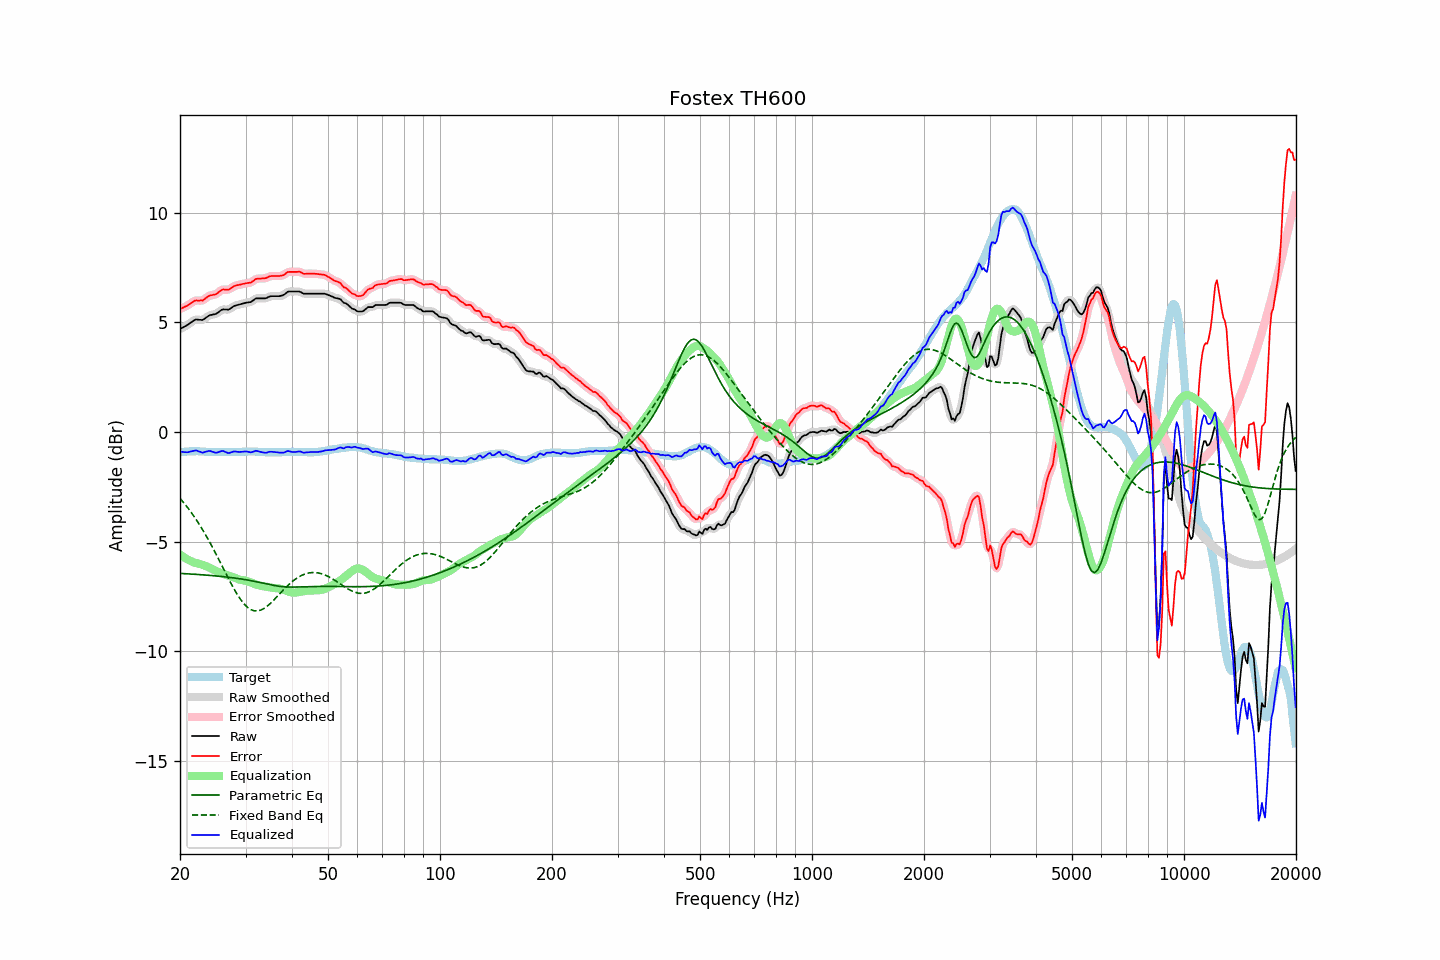

The file beside this chart, header and first rows:
frequency, raw, error, smoothed, error_smoothed, equalization, parametric_eq, fixed_band_eq, equalized_raw, equalized_smoothed, target
20.00, 4.70, 5.62, 4.70, 5.62, -5.58, -6.44, -3.02, -0.88, -0.88, -0.92
20.20, 4.74, 5.65, 4.74, 5.64, -5.64, -6.44, -3.10, -0.90, -0.90, -0.91
20.40, 4.78, 5.68, 4.78, 5.68, -5.69, -6.45, -3.19, -0.91, -0.91, -0.90
20.61, 4.82, 5.71, 4.82, 5.71, -5.73, -6.45, -3.28, -0.92, -0.92, -0.90
20.81, 4.86, 5.75, 4.86, 5.75, -5.78, -6.46, -3.37, -0.92, -0.92, -0.89
21.02, 4.90, 5.79, 4.90, 5.79, -5.82, -6.46, -3.47, -0.92, -0.91, -0.89
21.23, 4.96, 5.84, 4.95, 5.83, -5.85, -6.47, -3.56, -0.89, -0.90, -0.88
21.44, 5.01, 5.89, 5.01, 5.89, -5.89, -6.47, -3.66, -0.88, -0.88, -0.88
21.66, 5.06, 5.93, 5.06, 5.94, -5.92, -6.47, -3.76, -0.86, -0.86, -0.88
21.87, 5.11, 5.99, 5.10, 5.98, -5.95, -6.48, -3.87, -0.84, -0.84, -0.88
22.09, 5.14, 6.01, 5.13, 6.00, -5.97, -6.48, -3.98, -0.83, -0.84, -0.87
22.31, 5.13, 6.00, 5.13, 6.00, -5.99, -6.49, -4.09, -0.86, -0.85, -0.87
22.54, 5.12, 6.00, 5.12, 6.00, -6.01, -6.49, -4.21, -0.89, -0.89, -0.88
22.76, 5.12, 6.01, 5.11, 5.99, -6.03, -6.50, -4.32, -0.91, -0.91, -0.89
22.99, 5.11, 6.00, 5.13, 6.01, -6.05, -6.51, -4.44, -0.94, -0.92, -0.89
23.22, 5.16, 6.05, 5.16, 6.05, -6.07, -6.51, -4.57, -0.92, -0.92, -0.89
23.45, 5.21, 6.11, 5.20, 6.10, -6.10, -6.52, -4.69, -0.89, -0.90, -0.90
23.69, 5.26, 6.15, 5.26, 6.16, -6.13, -6.52, -4.82, -0.88, -0.87, -0.90
23.92, 5.31, 6.21, 5.30, 6.20, -6.17, -6.53, -4.95, -0.86, -0.87, -0.90
24.16, 5.34, 6.24, 5.33, 6.23, -6.20, -6.53, -5.09, -0.87, -0.87, -0.90
24.40, 5.35, 6.25, 5.35, 6.25, -6.24, -6.54, -5.22, -0.89, -0.89, -0.90
24.65, 5.37, 6.27, 5.36, 6.26, -6.28, -6.55, -5.36, -0.91, -0.92, -0.90
24.89, 5.38, 6.28, 5.39, 6.28, -6.32, -6.55, -5.50, -0.94, -0.93, -0.90
25.14, 5.42, 6.32, 5.42, 6.32, -6.35, -6.56, -5.64, -0.93, -0.93, -0.90
25.39, 5.47, 6.38, 5.47, 6.38, -6.38, -6.57, -5.79, -0.91, -0.91, -0.91
25.65, 5.53, 6.44, 5.53, 6.44, -6.41, -6.58, -5.93, -0.88, -0.88, -0.91
25.91, 5.58, 6.48, 5.57, 6.48, -6.44, -6.58, -6.08, -0.86, -0.87, -0.91
26.16, 5.60, 6.51, 5.59, 6.50, -6.46, -6.59, -6.22, -0.86, -0.87, -0.91
26.43, 5.59, 6.50, 5.59, 6.50, -6.49, -6.60, -6.37, -0.90, -0.90, -0.91
26.69, 5.59, 6.50, 5.58, 6.49, -6.51, -6.61, -6.51, -0.93, -0.93, -0.91
26.96, 5.58, 6.49, 5.59, 6.50, -6.54, -6.61, -6.66, -0.96, -0.95, -0.91
27.23, 5.62, 6.53, 5.62, 6.53, -6.56, -6.62, -6.80, -0.94, -0.94, -0.91
27.50, 5.67, 6.58, 5.67, 6.57, -6.58, -6.63, -6.94, -0.91, -0.92, -0.91
27.77, 5.72, 6.63, 5.72, 6.62, -6.61, -6.64, -7.07, -0.89, -0.89, -0.91
28.05, 5.76, 6.67, 5.75, 6.66, -6.64, -6.65, -7.20, -0.88, -0.89, -0.91
28.33, 5.78, 6.69, 5.78, 6.69, -6.67, -6.66, -7.32, -0.89, -0.89, -0.91
28.62, 5.80, 6.71, 5.80, 6.70, -6.70, -6.67, -7.45, -0.90, -0.90, -0.91
28.90, 5.82, 6.72, 5.82, 6.72, -6.72, -6.68, -7.56, -0.90, -0.90, -0.90
29.19, 5.84, 6.74, 5.84, 6.74, -6.74, -6.69, -7.66, -0.90, -0.90, -0.90
29.48, 5.86, 6.76, 5.86, 6.75, -6.75, -6.71, -7.76, -0.89, -0.89, -0.90
29.78, 5.88, 6.77, 5.88, 6.77, -6.76, -6.72, -7.84, -0.88, -0.88, -0.89
30.08, 5.90, 6.79, 5.90, 6.78, -6.78, -6.73, -7.92, -0.88, -0.88, -0.89
30.38, 5.91, 6.80, 5.90, 6.79, -6.80, -6.74, -7.99, -0.89, -0.89, -0.89
30.68, 5.92, 6.81, 5.92, 6.80, -6.82, -6.76, -8.04, -0.91, -0.91, -0.89
30.99, 5.93, 6.82, 5.94, 6.83, -6.85, -6.77, -8.09, -0.93, -0.91, -0.89
31.30, 5.98, 6.87, 5.98, 6.87, -6.88, -6.78, -8.12, -0.90, -0.90, -0.89
31.61, 6.03, 6.92, 6.03, 6.92, -6.91, -6.80, -8.14, -0.88, -0.88, -0.89
31.93, 6.09, 6.97, 6.07, 6.96, -6.94, -6.81, -8.15, -0.85, -0.86, -0.89
32.24, 6.10, 7.00, 6.10, 6.99, -6.96, -6.83, -8.15, -0.86, -0.86, -0.90
32.57, 6.10, 7.00, 6.10, 7.00, -6.98, -6.84, -8.14, -0.88, -0.88, -0.90
32.89, 6.10, 7.00, 6.10, 7.00, -7.00, -6.86, -8.12, -0.90, -0.90, -0.90
33.22, 6.10, 7.01, 6.10, 7.00, -7.01, -6.87, -8.09, -0.92, -0.92, -0.91
33.55, 6.10, 7.01, 6.10, 7.01, -7.03, -6.89, -8.05, -0.93, -0.93, -0.91
33.89, 6.10, 7.02, 6.10, 7.02, -7.04, -6.91, -8.00, -0.94, -0.94, -0.92
34.23, 6.12, 7.04, 6.13, 7.04, -7.05, -6.92, -7.95, -0.93, -0.93, -0.92
34.57, 6.16, 7.08, 6.15, 7.07, -7.07, -6.94, -7.89, -0.91, -0.91, -0.92
34.92, 6.19, 7.11, 6.18, 7.10, -7.08, -6.95, -7.82, -0.89, -0.90, -0.92
35.27, 6.20, 7.12, 6.20, 7.11, -7.09, -6.97, -7.75, -0.90, -0.90, -0.92
35.62, 6.20, 7.12, 6.20, 7.12, -7.10, -6.98, -7.68, -0.90, -0.90, -0.92
35.97, 6.20, 7.12, 6.20, 7.12, -7.11, -7.00, -7.61, -0.91, -0.91, -0.92
... 635 more rows
